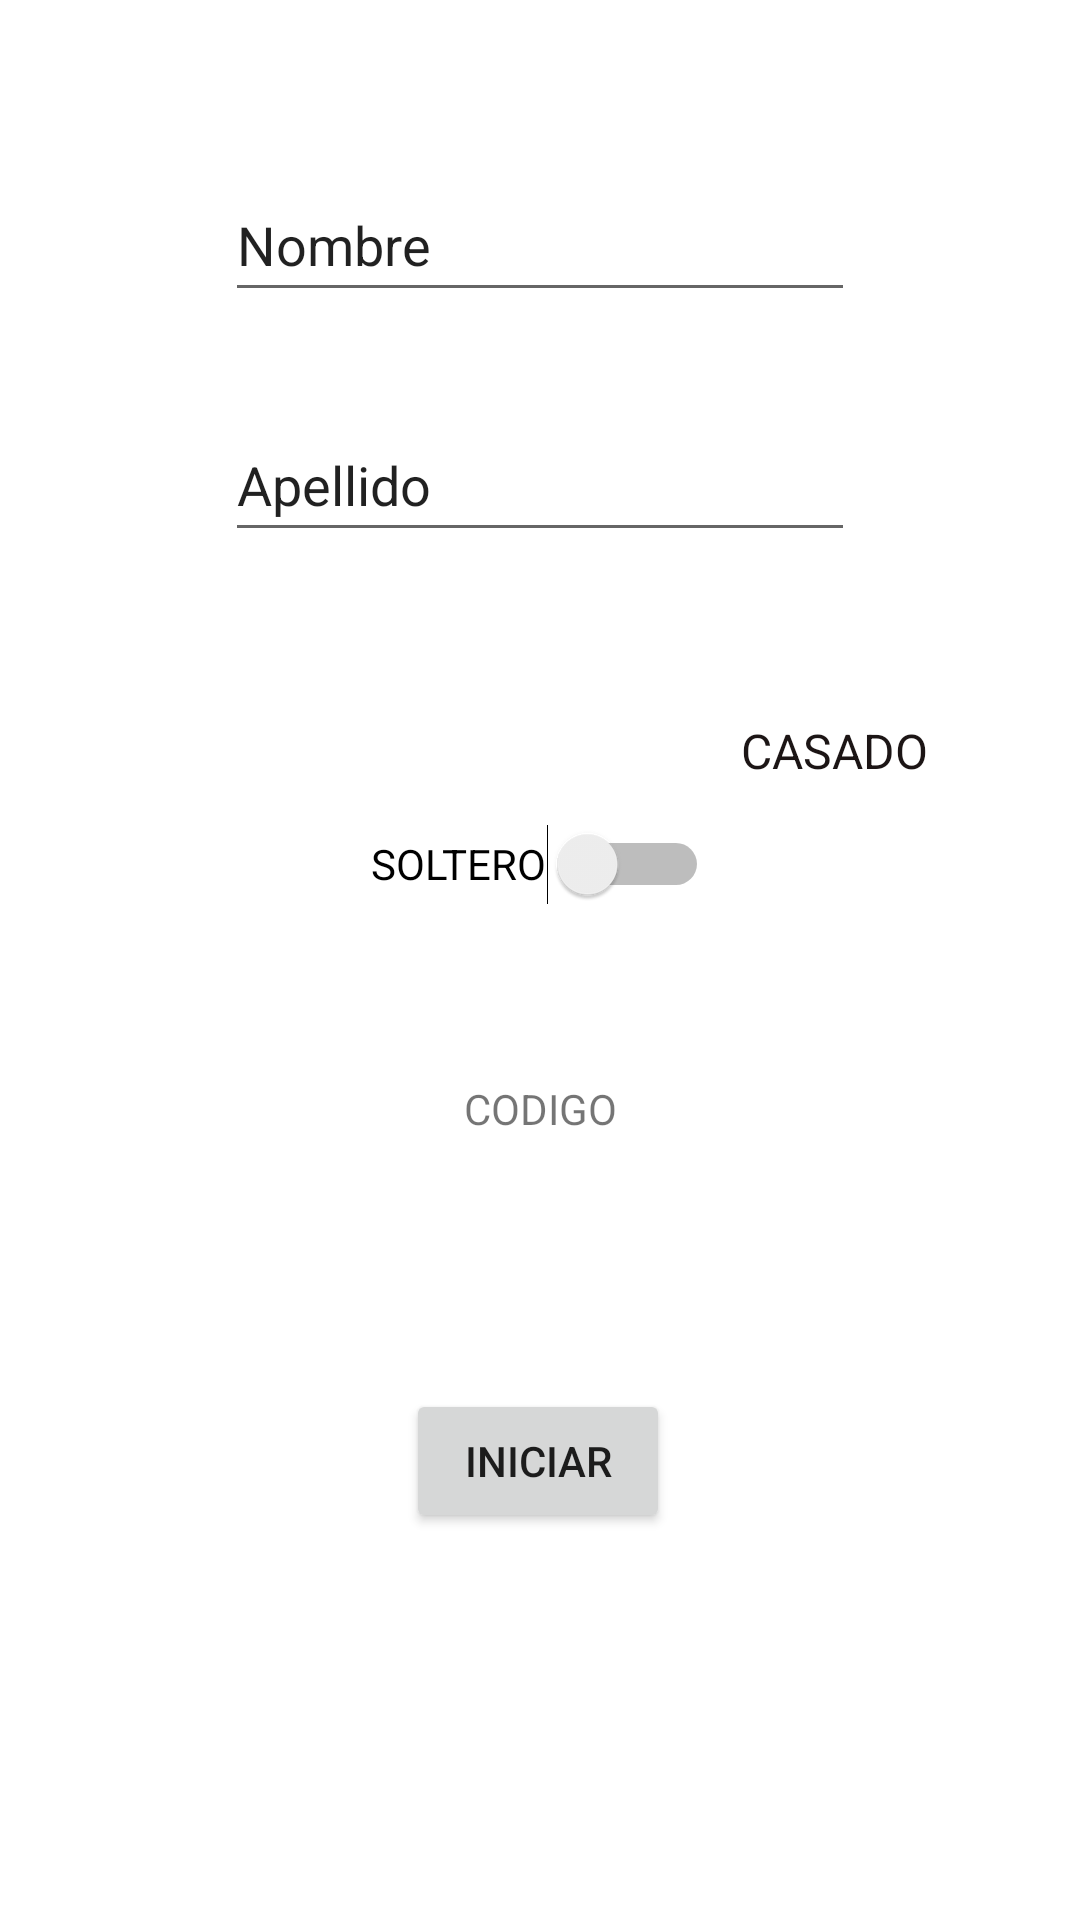

Here is an Android app screen rendered from its layout file. Give the layout XML and the strings, colors and styles it references.
<!-- AndroidManifest.xml: application theme Theme.LPractica2 -->
<!-- res/layout/activity_pantalla2.xml -->
<?xml version="1.0" encoding="utf-8"?>
<androidx.constraintlayout.widget.ConstraintLayout
    xmlns:android="http://schemas.android.com/apk/res/android"
    xmlns:tools="http://schemas.android.com/tools"
    xmlns:app="http://schemas.android.com/apk/res-auto"
    android:layout_width="match_parent"
    android:layout_height="match_parent"
    tools:context=".Pantalla2">

  <EditText
      android:id="@+id/pltxtApellido"
      android:layout_width="wrap_content"
      android:layout_height="wrap_content"
      android:layout_marginTop="32dp"
      android:ems="10"
      android:inputType="textPersonName"
      android:minHeight="48dp"
      android:text="Apellido"
      app:layout_constraintEnd_toEndOf="parent"
      app:layout_constraintStart_toStartOf="parent"
      app:layout_constraintTop_toBottomOf="@+id/pltxtNombre" />

  <EditText
      android:id="@+id/pltxtNombre"
      android:layout_width="wrap_content"
      android:layout_height="wrap_content"
      android:layout_marginTop="56dp"
      android:ems="10"
      android:inputType="textPersonName"
      android:minHeight="48dp"
      android:text="Nombre"
      app:layout_constraintEnd_toEndOf="parent"
      app:layout_constraintStart_toStartOf="parent"
      app:layout_constraintTop_toTopOf="parent" />

  <Switch
      android:id="@+id/SW"
      android:layout_width="wrap_content"
      android:layout_height="wrap_content"
      android:layout_marginTop="80dp"
      android:minHeight="48dp"
      android:text="SOLTERO"
      app:layout_constraintEnd_toEndOf="parent"
      app:layout_constraintStart_toStartOf="parent"
      app:layout_constraintTop_toBottomOf="@+id/pltxtApellido" />

  <Button
      android:id="@+id/btnIniciar"
      android:layout_width="wrap_content"
      android:layout_height="wrap_content"
      android:layout_marginTop="84dp"
      android:text="INICIAR"
      app:layout_constraintBottom_toBottomOf="parent"
      app:layout_constraintEnd_toEndOf="parent"
      app:layout_constraintHorizontal_bias="0.498"
      app:layout_constraintStart_toStartOf="parent"
      app:layout_constraintTop_toBottomOf="@+id/txtcode"
      app:layout_constraintVertical_bias="0.0" />

  <TextView
      android:id="@+id/txtcode"
      android:layout_width="wrap_content"
      android:layout_height="wrap_content"
      android:layout_marginTop="48dp"
      android:text="CODIGO"
      app:layout_constraintEnd_toEndOf="parent"
      app:layout_constraintStart_toStartOf="parent"
      app:layout_constraintTop_toBottomOf="@+id/SW" />

  <TextView
      android:id="@+id/textView"
      android:layout_width="wrap_content"
      android:layout_height="wrap_content"
      android:text="CASADO"
      android:textColor="#1C1515"
      android:textSize="16sp"
      app:layout_constraintBottom_toBottomOf="parent"
      app:layout_constraintEnd_toEndOf="parent"
      app:layout_constraintHorizontal_bias="0.175"
      app:layout_constraintStart_toEndOf="@+id/SW"
      app:layout_constraintTop_toTopOf="parent"
      app:layout_constraintVertical_bias="0.387" />

</androidx.constraintlayout.widget.ConstraintLayout>
<!-- resources referenced by this layout -->
<resources>
  <style name="Theme.LPractica2" parent="Theme.MaterialComponents.DayNight.DarkActionBar">
          
          <item name="colorPrimary">@color/purple_500</item>
          <item name="colorPrimaryVariant">@color/purple_700</item>
          <item name="colorOnPrimary">@color/white</item>
          
          <item name="colorSecondary">@color/teal_200</item>
          <item name="colorSecondaryVariant">@color/teal_700</item>
          <item name="colorOnSecondary">@color/black</item>
          
          <item name="android:statusBarColor">?attr/colorPrimaryVariant</item>
          
      </style>
  <!-- not gathered from this repository: default colours our renderer supplied (Android Studio template values) -->
  <color name="purple_500">#FF6200EE</color>
  <color name="purple_700">#FF3700B3</color>
  <color name="teal_200">#FF03DAC5</color>
  <color name="teal_700">#FF018786</color>
  <color name="black">#FF000000</color>
  <color name="white">#FFFFFFFF</color>
</resources>
